pico-8 play session: mixed d-pad (fixed 12-tick cycle)

[t = 1 s] mixed d-pad (1.2s cycle ×~1): → ← ↑ ↓ + 🅾/❎ taps, ~1s
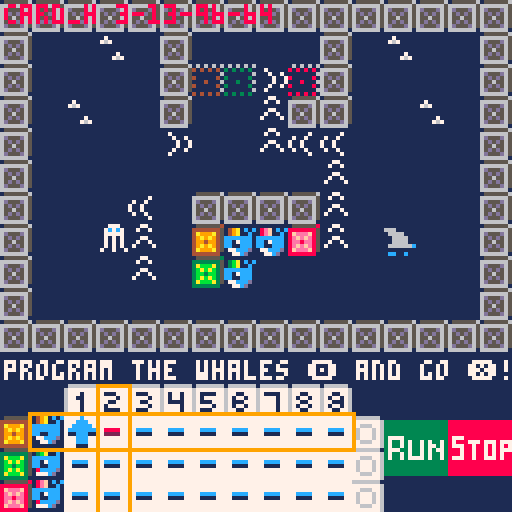
[t = 2 s] mixed d-pad (1.2s cycle ×~1): → ← ↑ ↓ + 🅾/❎ taps, ~2s
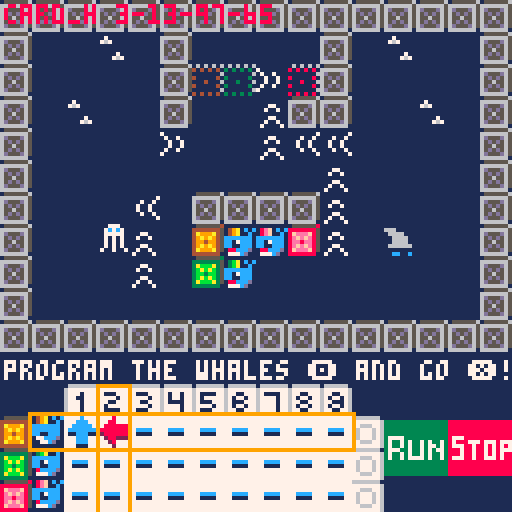
[t = 4 s] mixed d-pad (1.2s cycle ×~3): → ← ↑ ↓ + 🅾/❎ taps, ~4s
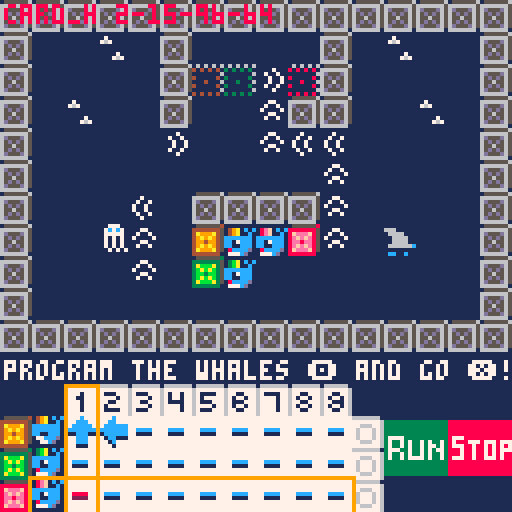
[t = 6 s] mixed d-pad (1.2s cycle ×~5): → ← ↑ ↓ + 🅾/❎ taps, ~6s
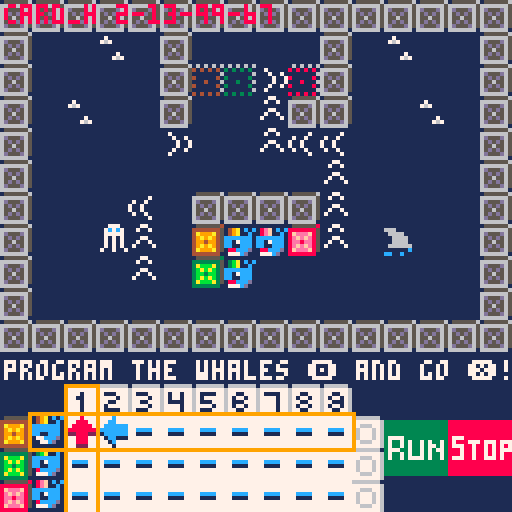
[t = 8 s] mixed d-pad (1.2s cycle ×~6): → ← ↑ ↓ + 🅾/❎ taps, ~8s
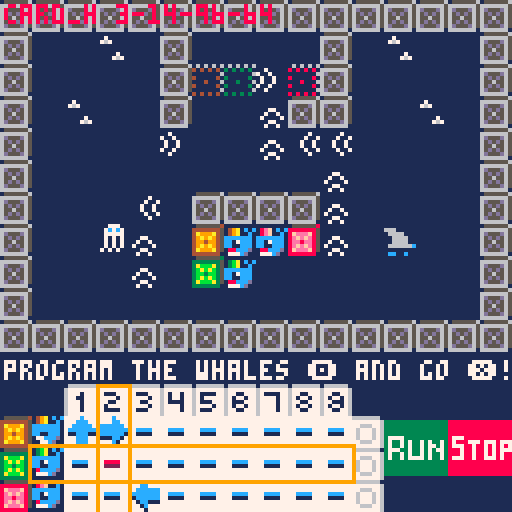

pico-8 cartridge
version 18
__lua__
-- yucky yaml
-- by marc duiker

local _upd
local _drw
local _t
local _spd
local p
local w1={x=7,y=7,s=1,c=17,d=0}
local w2={x=7,y=8,s=1,c=18,d=0}
local w3={x=8,y=7,s=1,c=19,d=0}
local whales={w1,w2,w3}
local new_x
local new_y
local old_x
local old_y

function _init()
	_t=0
	_spd=3
	_init_levels()
	_init_cards()
	_upd=_update_cards
	_drw=_draw_cards
	p=w1
end

function _update()
 _t+=1
 anim_tiles()
 _upd()
end

function _draw()
 cls()
 map(0,0,0,0,16,16)
 _drw()
end

function _update_manual()
	new_x=p.x
	new_y=p.y	
	old_x=p.x
	old_y=p.y
	
	if btnp(⬅️) then
		new_x-=1
	elseif btnp(➡️) then
		new_x+=1
	elseif btnp(⬆️) then
		new_y-=1
	elseif btnp(⬇️) then
		new_y+=1
	end
			
	_update_game()
	
end

function _update_auto()
	new_x=p.x
	new_y=p.y	
	old_x=p.x
	old_y=p.y
	
	-- get movements from sequence
	
	_update_game()
	
end

function _update_game()
	p.s=anim_item(wh_spr,wh_spd)
	if can_move(new_x,new_y,old_x,old_y) then
		p.x=new_x
		p.y=new_y
	end
	
	if has_moved(p.x,p.y,old_x,old_y) then
		p.d=get_dir(new_x,new_y,old_x,old_y)
		sfx(1,0,0)
	end
end

function _draw_game()
	spr(p.s,p.x*8,p.y*8,1,1)
	spr(p.c,p.x*8,p.y*8,1,1)
	
	--rect(2*8,12*8,3*8,16*8-1,9)
	--rect(1*8-1,14*8-1,11*8,15*8,9)
	--print(p.d,0,0,8)
end
-->8
-- movement

local box_types={43,45,59}
local yellow_box={x=nil,y=nil,tile=43,finish=44}
local green_box={x=nil,y=nil,tile=59,finish=60}
local red_box={x=nil,y=nil,tile=45,finish=46}

local dirs={0,1,2,3}
local x_dirs={-1,1,0,0}
local y_dirs={0,0,-1,1}
local box

function can_move(new_x,new_y,old_x,old_y)
	if not has_moved(new_x,new_y,old_x,old_y) then
		return false
	end
	local map_tile=mget(new_x,new_y)
	local is_wall=fget(map_tile,0)
	if is_wall then
		return false
	else
		local is_movable=fget(map_tile,1)
		d=get_dir(new_x,new_y,old_x,old_y)
		if is_movable then
			local moved_x=new_x+x_dirs[d+1]
			local moved_y=new_y+y_dirs[d+1] 
			local moved_map_tile=mget(moved_x,moved_y)
			local is_wall=fget(moved_map_tile,0)
			local is_movable=fget(moved_map_tile,1)
			if is_wall or is_movable then
				return false
			else
				--move box
				mset(moved_x,moved_y,map_tile)
				remove_tile(new_x,new_y)
			end
		end 
		return true
	end
end

function is_collectable(x,y)
	local tile=mget(x,y)
	local collect_flag=fget(tile,1)
	if collect_flag then
		return true
	else
		return false
	end
end

function remove_tile(x,y)
	mset(x,y,16)
end

function has_moved(new_x,new_y,old_x,old_y)
	return not (new_x==old_x and new_y==old_y)
end

function get_dir(new_x,new_y,old_x,old_y)
	if new_x<old_x then return 0
	elseif new_x>old_x then return 1
	elseif new_y<old_y then return 2
	elseif new_y>old_y then return 3
	end
end

function is_box(x,y)
	local tile=mget(x,y)
	if is_in_sequence(tile,box_types) then
		return true	
	end
	return false
end

function push_box(box,d)
	local new_x=box.x+x_dirs[d+1]
	local new_y=box.y+y_dirs[d+1]
	if can_move(new_x,new_y) then
		box.x=new_x
		box.y=new_y
	end
end

-->8
-- sprites and animation

tile_spd=6
wh_spd=3
wh_spr={1,2,3,4,2}
yf_spr={21,22,23,22}
sk_spr={26,25,24}
wave_up_spr={35,36,37,38}
wave_down_spr={39,40,41,42}
wave_left_spr={51,52,53,54}
wave_right_spr={55,56,57,58}

function anim_tiles()
	
	for ax=0,15 do	
		for ay=0,15 do
			local tile=mget(ax,ay)
			local anim_flag=fget(tile,3)
			if anim_flag then
				local array={}
				if is_in_sequence(tile,yf_spr) then
					array=yf_spr
				elseif is_in_sequence(tile,sk_spr) then
					array=sk_spr
				elseif is_in_sequence(tile,wave_up_spr) then
					array=wave_up_spr
				elseif is_in_sequence(tile,wave_down_spr) then
					array=wave_down_spr
				elseif is_in_sequence(tile,wave_left_spr) then
					array=wave_left_spr
				elseif is_in_sequence(tile,wave_right_spr) then
					array=wave_right_spr
				end
				if #array>0 then
					local anim_spr=anim_item(array,tile_spd)
					mset(ax,ay,anim_spr)
				end
			end
		end
	end
end

function _draw_whale(w)
	spr(w.s,w.x*8,w.y*8,1,1)
	spr(w.c,w.x*8,w.y*8,1,1)
end
-->8
-- cards

local w1_steps={}
local w2_steps={}
local w3_steps={}
local rows={13,14,15}
local cols={2,3,4,5,6,7,8,9,10}
local cards_spr_toplay={64,65,66,67,68}
local cards_spr_played={80,81,82,83,84}
local cards_spr_high={96,97,98,99,100}
local row_old
local col_old
local row_new
local col_new
local card_h={col=2,row=13,hi=96,prev=64}
local card_new=0
local row_select={x=1,y=rows[1],xsize=10,ysize=1}
local col_select={x=cols[1],y=12,xsize=1,ysize=4}

function _init_cards()
	row_new=rows[1]
	col_new=cols[1]
	row_old=row_new
	col_old=col_new
end

function _update_cards()
	-- only set old when has_moved==true?
	update_whale_sprites()
	--row_new=row_old
	--col_new=col_old
	if btnp(⬅️) then
		col_new-=1
	elseif btnp(➡️) then
		col_new+=1
	elseif btnp(⬆️) then
		row_new-=1
	elseif btnp(⬇️) then
		row_new+=1
	elseif btnp(🅾️) then
		-- change card
		change_card()
	elseif btnp(❎) then
		-- start run
	end
		
	if has_moved(col_new,row_new,col_old,row_old) then
		update_row_col()
		highlight()
		row_old=row_new
		col_old=col_new
	end
end

function update_whale_sprites()
	w1.s=anim_item(wh_spr,wh_spd)
	w2.s=anim_item(wh_spr,wh_spd)
	w3.s=anim_item(wh_spr,wh_spd)
end

function update_row_col()
	if row_new<rows[1] then row_new=rows[3]
	elseif row_new>rows[3] then row_new=rows[1] 
	end	
	
	if col_new<cols[1] then col_new=cols[9]
	elseif col_new>cols[9] then col_new=cols[1]
	end
	
	row_select.y=row_new
	col_select.x=col_new
end

function highlight()
	local card_act=mget(col_new,row_new)
	if card_h.prev>0 then
		mset(card_h.col,card_h.row,card_h.prev)
	end	
	
	local i=get_index(card_act,cards_spr_toplay)
	if i==nil then
		i=get_index(card_act,cards_spr_played)
	end
	
	if i!=nil then
	 card_new=cards_spr_high[i]
		mset(col_new,row_new,card_new)
		card_h.col=col_new
		card_h.row=row_new
		card_h.hi=card_new
		card_h.prev=card_act
	end	
end

function change_card()
	card_h.hi+=1
	if card_h.hi>cards_spr_high[5] then
		card_h.hi=cards_spr_high[1]
	elseif card_h.hi<cards_spr_high[1] then
	 card_h.hi=cards_spr_high[5]
	end
	local i=get_index(card_h.hi,cards_spr_high)
	card_h.prev=cards_spr_toplay[i]
	mset(card_h.col,card_h.row,card_h.hi)
end

function _draw_cards()
	draw_debug()
	draw_whales()
	
	print("program the whales 🅾️ and go ❎!",1,90,7)
	rect(
		row_select.x*8-1,
		row_select.y*8-1,
		(row_select.x+row_select.xsize)*8,
		(row_select.y+row_select.ysize)*8,
		9)
	rect(
		col_select.x*8,
		col_select.y*8,
		(col_select.x+col_select.xsize)*8,
		(col_select.y+col_select.ysize)*8,
		9)
	-- col: rect(2*8,12*8,3*8,16*8-1,9)
end

function draw_whales()
	_draw_whale(w1)
	_draw_whale(w2)
	_draw_whale(w3)
end

function draw_debug()
	--rectfill(0,0,80,30,0)
	--rect(0,0,80,30,7)
	--print("new "..row_new.."-"..col_new,1,1,8)
	--print("old "..row_old.."-"..col_old,1,8,8)
	print("card_h "..card_h.col.."-"..card_h.row.."-"..card_h.hi.."-"..card_h.prev,1,1,8)
end
-->8
-- menu

function init_menu()
	menu={
		update=function(self)
			if btnp(❎) then
				_upd=update_player
				_drw=draw_player
			end
		end,
		
		draw=function()
			map(0,16,0,0,16,16)
			print("yucky yaml!",34,24,12)
			print("v0.1",56,48,5)
			print("press ❎/x to play",28,68,9)
			print("created by",44,92,7)
			print("marc duiker",42,100,7)
		end
	}
end


-- end_game
local mark_anim={12,14}
local anim_speed=8

function update_end_game()
			if btnp(❎) then
				extcmd("reset")
			end
end

function draw_end_game()
			camera()
			map(0,16,0,0,16,16)
			rect(0,14,127,56,6)
			spr(anim_player(mark_anim,anim_speed),0,18,2,3)
			local left_txt=18
			print("yeah! you made it!",left_txt,18,7)
			print("i'm mark russinovich, thank",left_txt,24,7)
			print("you so much for saving this",left_txt,30,7)
			print("datacenter with the help of",left_txt,36,7)
			print("azure functions. they are",left_txt,42,7)
			print("so powerful, right?!",left_txt,48,7)
			
			print("press ❎/x to restart",24,68,9)
			print("created by",44,84,7)
			print("marc duiker ",42,92,7)
			print("i",34,108,7)
			print("♥",42,108,8)
			print("serverless",52,108,7)
		end

-->8
-- texts
local x1=0
local y1=50
local x2=127
local y2=90
local xpadding=3

function show_level_1_start_text()
	draw_text_box()
	print("restore the energy of the data",game_maps[level_id].pix_x+x1+xpadding,game_maps[level_id].pix_y+54,7)
	print("center by collecting all items.",game_maps[level_id].pix_x+x1+xpadding,game_maps[level_id].pix_y+62, 7)
	print("finish on the green dot.",game_maps[level_id].pix_x+x1+xpadding,game_maps[level_id].pix_y+70,7)
end

function show_bumping_text()
	draw_text_box()
	print("hey! please stop humping the",game_maps[level_id].pix_x+x1+xpadding,game_maps[level_id].pix_y+54,7)
	print("servers! that's not the way to",game_maps[level_id].pix_x+x1+xpadding,game_maps[level_id].pix_y+62,7)
	print("turn them on...",game_maps[level_id].pix_x+x1+xpadding,game_maps[level_id].pix_y+70,7)
end

function show_game_over_text()
	draw_text_box()
	print(" --= game over =--",game_maps[level_id].pix_x+x1+xpadding+24,game_maps[level_id].pix_y+54,7)
	print("watch out for those bugs!",game_maps[level_id].pix_x+x1+xpadding+14,game_maps[level_id].pix_y+68,7)
end

function show_avocado_text()
	draw_text_box()
	print("wow, you really like avocados!",game_maps[level_id].pix_x+x1+xpadding,game_maps[level_id].pix_y+62,7)
end

function show_level_start_text()
	draw_text_box()
	print("--= level "..game_maps[level_id].level.." =--",game_maps[level_id].pix_x+x1+xpadding+30,game_maps[level_id].pix_y+62,7)
end

function show_level_end_text()
	draw_text_box()
	print("you've finished level "..game_maps[level_id].level.." in "..player.moves,game_maps[level_id].pix_x+x1+xpadding,game_maps[level_id].pix_y+54,7)
	print("moves!",game_maps[level_id].pix_x+x1+xpadding,game_maps[level_id].pix_y+62,7)
end

function draw_text_box()
	rectfill(game_maps[level_id].pix_x+x1,game_maps[level_id].pix_y+y1,game_maps[level_id].pix_x+x2,game_maps[level_id].pix_y+y2,0)
	rect(game_maps[level_id].pix_x+x1,game_maps[level_id].pix_y+y1,game_maps[level_id].pix_x+x2,game_maps[level_id].pix_y+y2,7)
	print("press 🅾️/c to continue",game_maps[level_id].pix_x+x1+20,game_maps[level_id].pix_y+81,6) 
end
-->8
-- levels
local levels={}

local level_1={
	id=1,
	w1_x=0,
	w1_y=0,
	w2_x=0,
	w2_y=0,
	w3_x=0,
	w3_y=0,
	map_x=0,
	map_y=0,
}

function _init_levels()
	levels={
		level_1,
		}
end
-->8
-- shared

function anim_item(array,speed)
	local i=flr(_t/speed%#array)+1
	return array[i]
end

function is_in_sequence(val,sequence)
	for item in all(sequence) do
		if item==val then
			return true
		end
	end
	return false
end

function get_index(val,sequence)
	local i=1
	for item in all(sequence) do
		if item==val then
			return i
		end
		i+=1
	end
	return nil
end
__gfx__
00000000000000000000000000000c0c000000000000000015555556155555570000000000000000000000001188881188873331111111111113311111111111
0700007000000c0c00000c0c000000c000000c0c0777cd006666666577777775000000000000000000000000189999818887333111c71111113bb31118818871
00700700000000c0000000c000000cc0000000c00cccccd06d555d657655567500000000000000000000000089aaaa98888733311ccc7111113bb31188888887
00077000ccccccc0ccccccc0ccccccc0ccccccc0cc70ccc065d5d565756565750000000000000000000000009abbbba977777771c7cccc7113bbbb3188888887
00077000cc17ccc0cc17ccc0cc17ccc0cc17ccc0cc07ccc06556556575575575000000000000000000000000abccccbaccc79991cc7c7cc713b44b3188888887
00700700cc11ccc0cc11ccc0cc11ccd0cc11ccc0ccccccc065d5d56575656575000000000000000000000000bc2222cbccc79991ccccc7cc13b44b3118888871
07000070077cccd008ccccd0088ccc00088cccd0000000c06d555d6576555675000000000000000000000000c211112cccc799911cccccc113bbbb3111888711
000000000077cd000777cd000777cd000777cd0000000c0c66666661777777710000000000000000000000002111111211111111111111111133331111187111
11111111000000000000000000000000000000001117771111177711111777111111111111111111111111110000000000000000000000000000000000000000
11111111049a000003ba000008ef000000000000117c7c71117c7c71117c7c716661111166611111666111110000000000000000000000000000000000000000
11111111049a000003ba000008ef0000000000001177777111777771117777711666611116666111166661110000000000000000000000000000000000000000
11111111000000000000000000000000000000001171717111717171117171711166661111666611116666110000000000000000000000000000000000000000
11111111000000000000000000000000000000001171717111717171117171711166661111666611116666110000000000000000000000000000000000000000
1111111100000000000000000000000000000000117171711171717111717171166666611666666c166666610000000000000000000000000000000000000000
1111111100000000000000000000000000000000171717111711711711171717111111c111111111111111110000000000000000000000000000000000000000
1111111100000000000000000000000000000000111111111111111111111111cc11c1111cc11c1111cc11c10000000000000000000000000000000000000000
11111111000000000000000011111111111111111111111111177111117117111711117111111111111111111555555416161616155555581616161600000000
11711111000000000000000011111111111111111117711111711711111771111171171111111111111111114444444541414141888888858181818100000000
17671111000000000000000011111111111771111171171111111111171111711117711111711711171111714a999a45111111168feeef851111111600000000
111111110000000000000000111771111171171117111171111771111171171111111111111771111171171149a9a945411111418efefe858111118100000000
111111110000000000000000117117111111111111177111117117111117711111711711171111711117711149949945111411168ee8ee851118111600000000
111117110000000000000000171111711117711111711711171111711111111111177111117117111111111149a9a945411111418efefe858111118100000000
11117671000000000000000011177111117117111111111111111111111111111111111111177111117117114a999a45111111168feeef851111111600000000
11111111000000000000000011711711171111711111111111111111111111111111111111111111111771114444444141414141888888818181818100000000
11111111000000000000000011111111111111111111111111111111111111111111111111111111111111111555555316161616000000000000000000000000
11111111000000000000000011111711111111171117111111111711117111117111111111117111117111113333333531313131000000000000000000000000
11111111000000000000000011117117111711711171171117117111711711111711711111711711111711713abbba3511111116000000000000000000000000
11111111000000000000000011171171117117111711711171171111171171111171171111171171111171173babab3531111131000000000000000000000000
11111111000000000000000011171171117117111711711171171111171171111171171111171171111171173bb3bb3511131116000000000000000000000000
11111111000000000000000011117117111711711171171117117111711711111711711111711711111711713babab3531111131000000000000000000000000
11111111000000000000000011111711111111171117111111111711117111117111111111117111117111113abbba3511111116000000000000000000000000
11111111000000000000000011111111111111111111111111111111111111111111111111111111111111113333333131313131000000000000000000000000
777777777777c7777777c7777777c777777ccc776666666116666666166666661666666616666666166666661666666616666666166666661666666177777777
77777777777cc7777777cc77777ccc77777ccc777777777667777777677777776777777767777777677777776777777767777777677777776777777677777777
7777777777cccccc7cccccc777ccccc7777ccc777766677667771777671117776711177767177177671111776771177767111177677117776771177677177117
77cccc777ccccccc7ccccccc7ccccccc7ccccccc7677767667711777677771776777717767177177671777776717717767777177671771776717717671171771
7711117771cccccc7cccccc1711ccc1171ccccc17677767667771777677117776771177767111177671117776711177767777177677117776771117677171771
77777777771cc1117111cc17777ccc77771ccc177677767667771777671777776777717767777177677771776717717767777177671771776717717677171771
777777777771c7777777c177777ccc777771c1777766677667771777671111776711177767777177671117776771177767777177677117776771177677177117
77777777777717777777177777711177777717777777777667777777677777776777777767777777677777776777777767777777677777776777777677777777
77777777777757777777577777775777777555776666666100000000000000000000000000000000000000000000000000000000000000000000000000000000
77777777777557777777557777755577777555777777777600000000000000000000000000000000000000000000000000000000000000000000000000000000
77777777775555557555555777555557777555777777777600000000000000000000000000000000000000000000000000000000000000000000000000000000
7755557775555555755555557555555575555555777777b600000000000000000000000000000000000000000000000000000000000000000000000000000000
77111177715555557555555171155511715555517b777b7600000000000000000000000000000000000000000000000000000000000000000000000000000000
777777777715511171115517777555777715551777b7b77600000000000000000000000000000000000000000000000000000000000000000000000000000000
7777777777715777777751777775557777715177777b777600000000000000000000000000000000000000000000000000000000000000000000000000000000
77777777777717777777177777711177777717777777777600000000000000000000000000000000000000000000000000000000000000000000000000000000
777777777777877777778777777787777778887766666661149a1c1c13ba1c1c18ef1c1c11111111111111111111111111111111000000000000000011111111
777777777778877777778877777888777778887777777776149a11c113ba11c118ef11c133333333333333338888888888888888000000000000000011111111
777777777788888878888887778888877778887778777876ccccccc1ccccccc1ccccccc133333333333333338888888888888888000000000000000011111111
778888777888888878888888788888887888888877878776cc17ccc1cc17ccc1cc17ccc133333333333333338888888888888888000000000000000011111111
772222777288888878888882722888227288888277787776cc11ccc1cc11ccc1cc11ccc133333333333333338888888888888888000000000000000011111111
77777777772882227222882777788877772888277787877618ccccd118ccccd118ccccd137777333333333338777888888888888000000000000000011111111
7777777777728777777782777778887777728277787778761777cd111777cd111777cd1137337373373733738788877787778777000000000000000011111111
77777777777727777777277777722277777727777777777611111111111111111111111137337373373773738777887887878787000000000000000011111111
000000000000000000000000000000000000000000000000149a1c1c13ba1c1c18ef1c1c37773373373737738887887887878777000000000000000077777777
000000000000000000000000000000000000000000000000149a11c113ba11c118ef11c137337373373733738887887887878788000000000000000077777777
000000000000000000000000000000000000000000000000ccccccc1ccccccc1ccccccc137337377773733738777887887778788000000000000000077777777
000000000000000000000000000000000000000000000000ccccccc1ccccccc1ccccccc133333333333333338888888888888888000000000000000077777777
000000000000000000000000000000000000000000000000cc11ccc1cc11ccc1cc11ccc133333333333333338888888888888888000000000000000077777777
000000000000000000000000000000000000000000000000177cccd1177cccd1177cccd133333333333333338888888888888888000000000000000077777777
0000000000000000000000000000000000000000000000001177cd111177cd111177cd1133333333333333338888888888888888000000000000000077777777
00000000000000000000000000000000000000000000000011111111111111111111111111111111111111111111111111111111000000000000000077777777
__gff__
0000000000000102040204020202020200030303001818181818180000000000000505080808080808080802040204000001010808080808080808020400000001010105050000000000000000000000010101050500000000000000000000000101010505000000000000000000000000000000000000000000000000000000
0000000000000000000000000000000000000000000000000000000000000000000000000000000000000000000000000000000000000000000000000000000000000000000000000000000000000000000000000000000000000000000000000000000000000000000000000000000000000000000000000000000000000000
__map__
0606060606060606060606060606060600000000000000000000000000000000000000000000000000000000000000000000000000000000000000000000000000000000000000000000000000000000000000000000000000000000000000000000000000000000000000000000000000000000000000000000000000000000
0610102010061010101006102010100611111111111111111111111111111111111111111111111111111111111111111111111111111111111111111111111111111111111111111111111111111111111111111111111111111111111111111111111111111111111111111111111100000000000000000000000000000000
0610101010062c3c372e06101010100611101010101010101010101010101011111010101010101010101010101010111110101010101010101010101010101111101111110711111111071111110411111010101010102610101010101004111110101010101010101010101010051100000000000000000000000000000000
0610201010061010230606101020100611041111111011101011101111110811111010101011101111101010101010111110040810101011111110051010101111101010101010101010102610101011111011101010111011111110111111101110111111111111111111111111101100000000000000000000000000000000
0610101010371010233333101010100611101107101011101011101007111011111010041111101111101010081010111110101011101111111110111010101111111111111111111111101111111111111011111010111011061010101105111110110610101010101010101011101100000000000000000000000000000000
0610101010101010101023101010100611101110101011101011102610111011111010261111100711111010101010111110101011101111112610111010101111111010101010111111071010101011111011071107111011111010101110111110101010101111111107101010101100000000000000000000000000000000
0610101033100606060623101010100611101110100911101011051010111011111010071110101011111110101010111110101110101111091010101110101111101106101110111110111006111011111011101011111011101010101110111110101010111010101010101010101100000000000000000000000000000000
0610101524102b10102d23101810100611101111111111101011111111111011111010111110101010101111102610111110101126101111111111101110101111101011111010111110101111101011111011101010111011111110101110111110101011101011111111110710101100000000000000000000000000000000
0610101023103b10101010101010100611101010101010101006101010101011111010111110101010101011110910111107110910101010141611101011071111101010101010101010101010101011110810101010101010102610101010111110101011041116141010102626261100000000000000000000000000000000
0610101010101010101010101010100611101111111111261011111111111011111010111010062604101011111110111110101105101010111110101110101111101111111111111111111111111111111011111010111006111411101111111110081111111111111109101010101100000000000000000000000000000000
0606060606060606060606060606060611101110100611101011101010111011111011111010101010101011161110111110101110101011111110101110261111101010101010261010101010100511111110101011101110111611101110101110101010111010101010101010101100000000000000000000000000000000
6f6f6f6f6f6f6f6f6f6f6f6f6f6f6f6f11101110101011101011261610111011111011111010101010101014101110111110101011101011111010111010101111111111111111111111111110111411111110101011101110111111101111101110101010101111111111071010101100000000000000000000000000000000
6f6f464748494a4b4c4d4e6f6f6f6f6f11101107101011101011101010111011111011071010101111111111111110111110101011101011111010111010101111081010101010261010101010111011111110101011101110111110101110101110111010101010101010100611101100000000000000000000000000000000
2b7640404040404040404045696a6b6c11101111111011101011141111111011111011101011111111111111111110111110101006101011101010101010101111111110111111111111111111111011110511111010111010110711101111111110111111111111111111111111101100000000000000000000000000000000
3b6740404040404040404045797a7b7c11101010101010101010101010100911110610101010101010100510101010111110101010101007101010101010101111051010101010101010101009111611111010101010261010101010101009111110101010101010101010101010051100000000000000000000000000000000
2d68404040404040404040456f6f6f6f11111111111111111111111111111111111111111111111111111111111111111111111111111111111111111111111111111111111111111111111111111111111111111111111111111111111111111111111111111111111111111111111100000000000000000000000000000000
3400340034003400340034003400340000000000000000000000000000000000000000000000000000000000000000000000000000000000000000000000000000000000000000000000000000000000000000000000000000000000000000000000000000000000000000000000000000000000000000000000000000000000
0000000000000000000000000000000000000000000000000000000000000000000000000000000000000000000000000000000000000000000000000000000000000000000000000000000000000000000000000000000000000000000000000000000000000000000000000000000000000000000000000000000000000000
0000000000000000000000000000000000000000000000000000000000000000000000000000000000000000000000000000000000000000000000000000000000000000000000000000000000000000000000000000000000000000000000000000000000000000000000000000000000000000000000000000000000000000
0000000000000000000000000000000000000000000000000000000000000000000000000000000000000000000000000000000000000000000000000000000000000000000000000000000000000000000000000000000000000000000000000000000000000000000000000000000000000000000000000000000000000000
0000000000000000000000000000000000000000000000000000000000000000000000000000000000000000000000000000000000000000000000000000000000000000000000000000000000000000000000000000000000000000000000000000000000000000000000000000000000000000000000000000000000000000
0000000000000000000000000000000000000000000000000000000000000000000000000000000000000000000000000000000000000000000000000000000000000000000000000000000000000000000000000000000000000000000000000000000000000000000000000000000000000000000000000000000000000000
0000000000000000000000000000000000000000000000000000000000000000000000000000000000000000000000000000000000000000000000000000000000000000000000000000000000000000000000000000000000000000000000000000000000000000000000000000000000000000000000000000000000000000
0000000000000000000000000000000000000000000000000000000000000000000000000000000000000000000000000000000000000000000000000000000000000000000000000000000000000000000000000000000000000000000000000000000000000000000000000000000000000000000000000000000000000000
0000000000000000000000000000000000000000000000000000000000000000000000000000000000000000000000000000000000000000000000000000000000000000000000000000000000000000000000000000000000000000000000000000000000000000000000000000000000000000000000000000000000000000
0000000000000000000000000000000000000000000000000000000000000000000000000000000000000000000000000000000000000000000000000000000000000000000000000000000000000000000000000000000000000000000000000000000000000000000000000000000000000000000000000000000000000000
0000000000000000000000000000000000000000000000000000000000000000000000000000000000000000000000000000000000000000000000000000000000000000000000000000000000000000000000000000000000000000000000000000000000000000000000000000000000000000000000000000000000000000
0000000000000000000000000000000000000000000000000000000000000000000000000000000000000000000000000000000000000000000000000000000000000000000000000000000000000000000000000000000000000000000000000000000000000000000000000000000000000000000000000000000000000000
0000000000000000000000000000000000000000000000000000000000000000000000000000000000000000000000000000000000000000000000000000000000000000000000000000000000000000000000000000000000000000000000000000000000000000000000000000000000000000000000000000000000000000
0000000000000000000000000000000000000000000000000000000000000000000000000000000000000000000000000000000000000000000000000000000000000000000000000000000000000000000000000000000000000000000000000000000000000000000000000000000000000000000000000000000000000000
0000000000000000000000000000000000000000000000000000000000000000000000000000000000000000000000000000000000000000000000000000000000000000000000000000000000000000000000000000000000000000000000000000000000000000000000000000000000000000000000000000000000000000
3400340034003400340034003400340000000000000000000000000000000000000000000000000000000000000000000000000000000000000000000000000000000000000000000000000000000000000000000000000000000000000000000000000000000000000000000000000000000000000000000000000000000000
